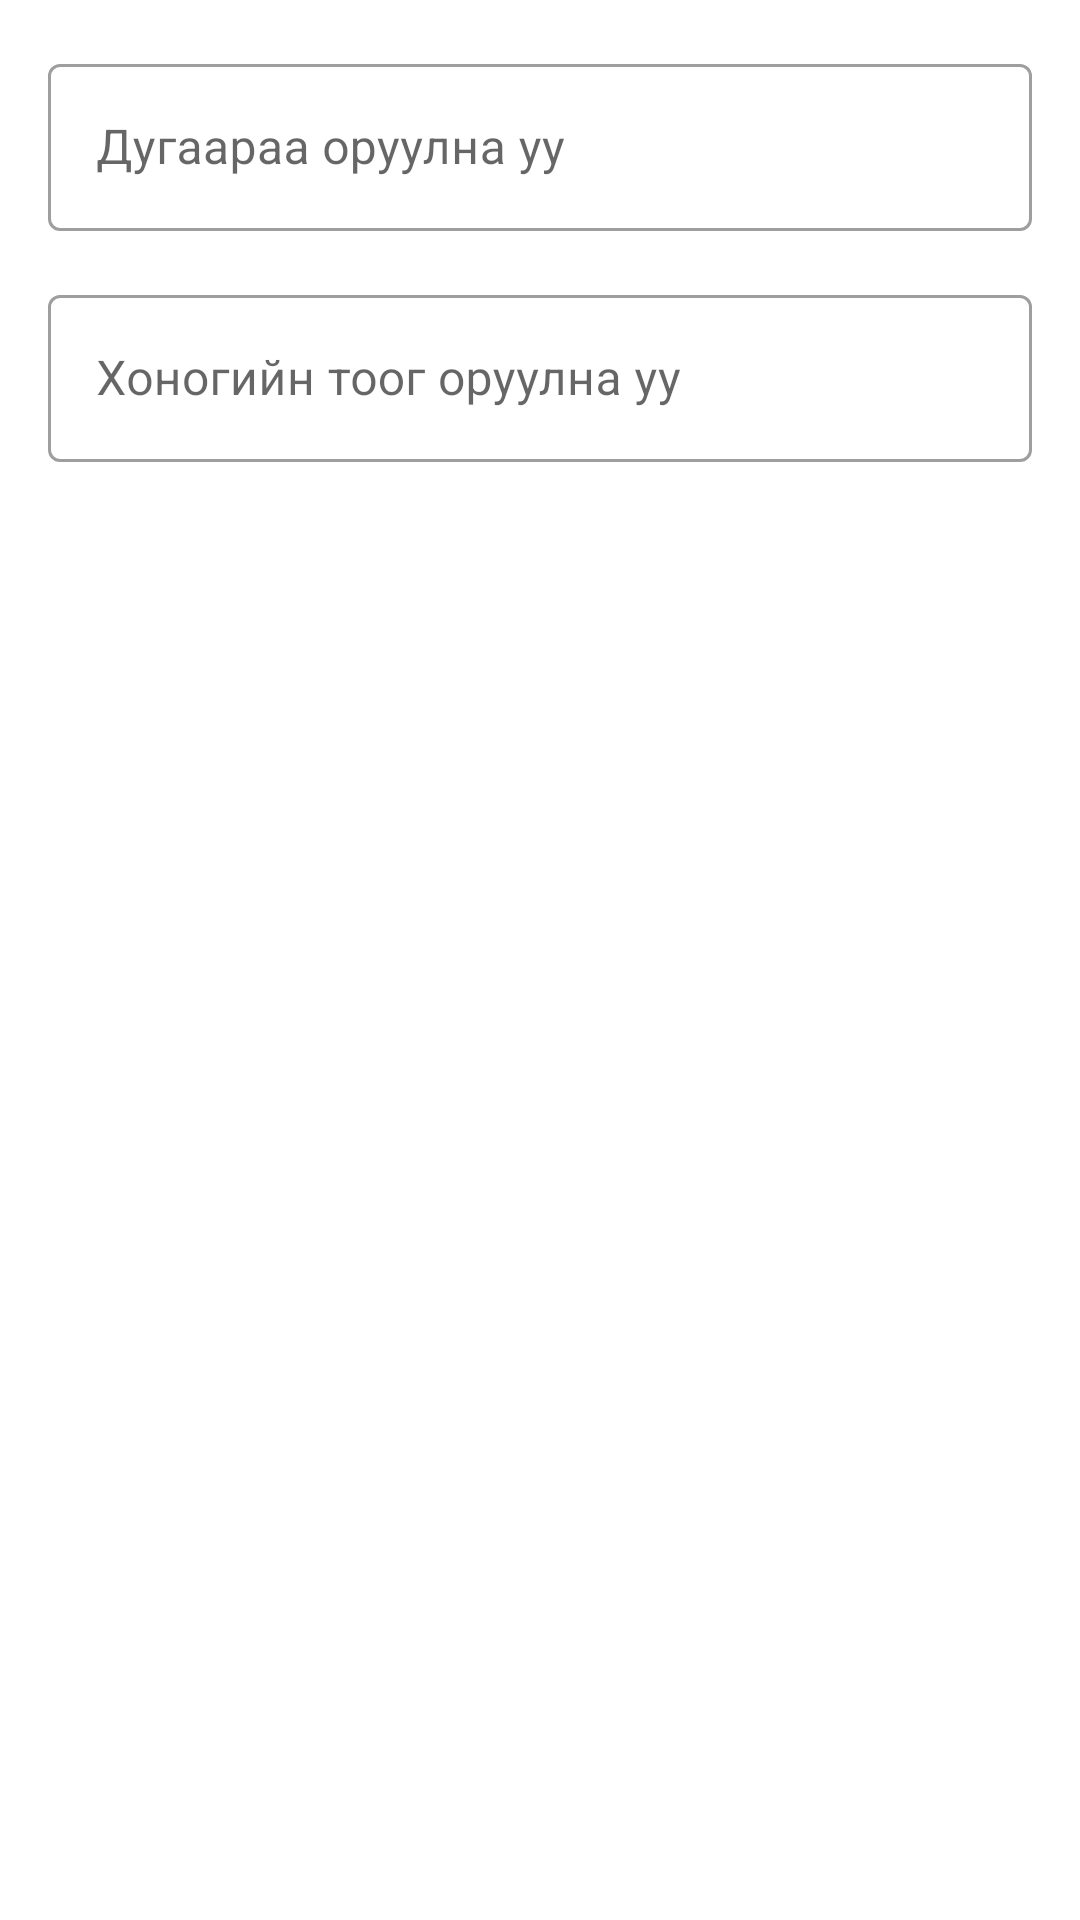

Reconstruct the res/layout file that produces this screen, plus the resources it refers to.
<!-- AndroidManifest.xml: application theme Theme.XHOTEL -->
<!-- res/layout/dialog_confirmation.xml -->
<?xml version="1.0" encoding="utf-8"?>
<androidx.constraintlayout.widget.ConstraintLayout
    xmlns:android="http://schemas.android.com/apk/res/android"
    xmlns:app="http://schemas.android.com/apk/res-auto"
    android:layout_width="match_parent"
    android:layout_height="wrap_content"
    android:padding="16dp">

    <com.google.android.material.textfield.TextInputLayout
        android:id="@+id/phoneNumberInputLayout"
        android:layout_width="match_parent"
        android:layout_height="wrap_content"
        android:hint="@string/phone_number_hint"
        app:layout_constraintTop_toTopOf="parent"
        app:layout_constraintStart_toStartOf="parent"
        app:layout_constraintEnd_toEndOf="parent"
        style="@style/Widget.MaterialComponents.TextInputLayout.OutlinedBox">

        <com.google.android.material.textfield.TextInputEditText
            android:id="@+id/phoneNumberEditText"
            android:layout_width="match_parent"
            android:layout_height="wrap_content"
            android:inputType="phone"
            android:maxLength="8"/>

    </com.google.android.material.textfield.TextInputLayout>

    <com.google.android.material.textfield.TextInputLayout
        android:id="@+id/numberOfNightsInputLayout"
        android:layout_width="match_parent"
        android:layout_height="wrap_content"
        android:layout_marginTop="16dp"
        android:hint="@string/number_of_nights_hint"
        app:layout_constraintTop_toBottomOf="@id/phoneNumberInputLayout"
        app:layout_constraintStart_toStartOf="parent"
        app:layout_constraintEnd_toEndOf="parent"
        style="@style/Widget.MaterialComponents.TextInputLayout.OutlinedBox">

        <com.google.android.material.textfield.TextInputEditText
            android:id="@+id/numberOfNightsEditText"
            android:layout_width="match_parent"
            android:layout_height="wrap_content"
            android:inputType="number"/>

    </com.google.android.material.textfield.TextInputLayout>

</androidx.constraintlayout.widget.ConstraintLayout>
<!-- resources referenced by this layout -->
<resources>
  <string name="number_of_nights_hint">Хоногийн тоог оруулна уу</string>
  <string name="phone_number_hint">Дугаараа оруулна уу</string>
  <style name="Theme.XHOTEL" parent="Theme.MaterialComponents.DayNight.DarkActionBar">
          
          <item name="colorPrimary">@color/purple_500</item>
          <item name="colorPrimaryVariant">@color/purple_700</item>
          <item name="colorOnPrimary">@color/white</item>
          
          <item name="colorSecondary">@color/teal_200</item>
          <item name="colorSecondaryVariant">@color/teal_700</item>
          <item name="colorOnSecondary">@color/black</item>
          
          <item name="android:statusBarColor">?attr/colorPrimaryVariant</item>
          
      </style>
  <color name="purple_500">#FF6200EE</color>
  <color name="purple_700">#FF3700B3</color>
  <color name="white">#FFFFFFFF</color>
  <color name="teal_200">#FF03DAC5</color>
  <color name="teal_700">#FF018786</color>
  <color name="black">#FF000000</color>
</resources>
